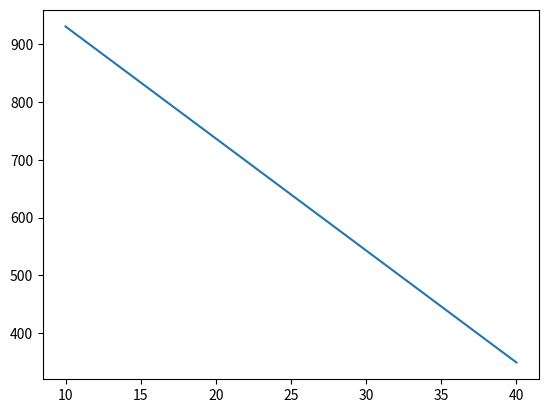

Write Python code to recreate this figure.
'''
ML is based on statistic mathematics. Here we work on data. ML is nothing but a future prediction.
In linear regression the best fit line covers all data points with minimal distance.
'''

'''
import matplotlib.pyplot as plt
age = [10, 15, 20, 25]
income = [1000, 1200, 1800, 2800]

plt.xlim(5, 30)
plt.ylim(500, 3000)

plt.plot(age, income)
plt.show()
'''

# age = [10, 15, 20, 25]
# income = [1200, 100, 1010, 250]

age = [10, 20, 30, 40]
income = [1200, 100, 1010, 250] 

# from scipy.stats import linregress
from scipy import stats

slope, intercept, r, p, std_err =  stats.linregress(age, income)  # r = correlation coefficient
# best fit, bad fit

print(r)  # if r ~= -1 or r ~= 1 than best fit. Otherwise bad fit (> < or ~= 0)

def futureValue(x):
    # y = mx+c
    return slope * x + intercept

print(futureValue(40))

# This model is known as train test model

newY = list(map(futureValue, age))
print(newY)
import matplotlib.pyplot as plt

plt.plot(age, newY)
plt.show()

# Bad Fit case

# Polynomial regression
